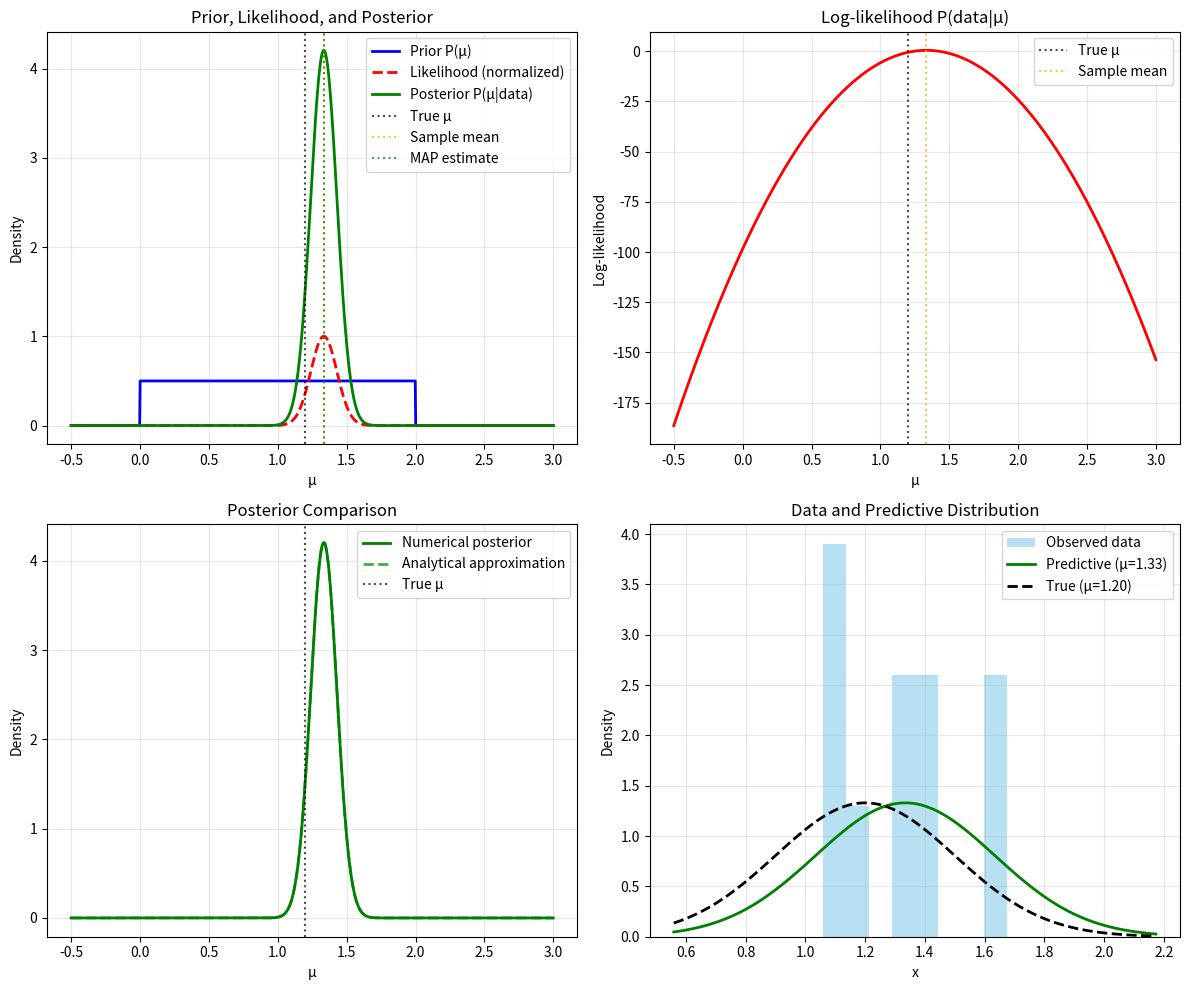
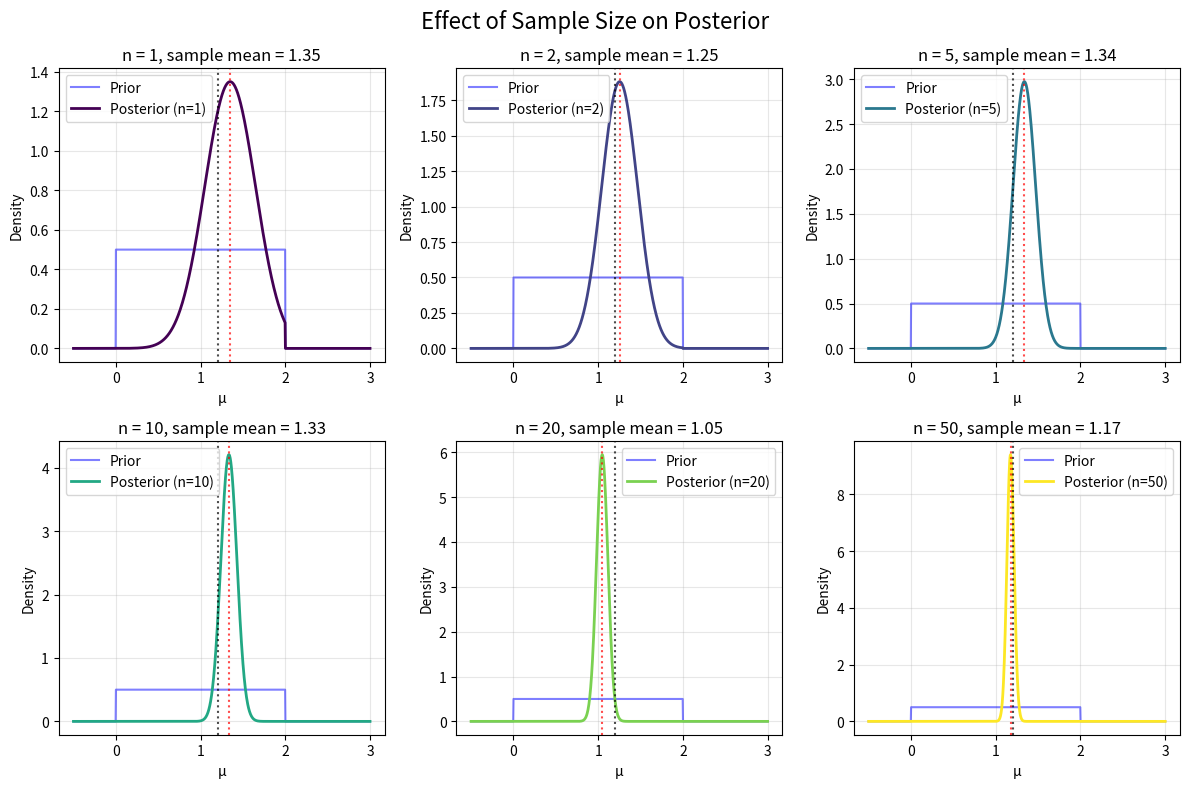

Source code (Python) for these figures, in order:
"""
Corrected Bayesian Inference Example
====================================

This script demonstrates proper Bayesian inference with:
- Uniform prior on parameter μ
- Gaussian likelihood for observed data
- Analytical posterior calculation

The key insight: We observe some data and want to infer the parameter μ
that generated it, given our prior beliefs about μ.
"""

import numpy as np
import matplotlib.pyplot as plt
from scipy import stats
import seaborn as sns

# Set random seed for reproducibility
np.random.seed(42)

# Problem setup
# =============
# We have a parameter μ that we want to estimate
# Prior: μ ~ Uniform(0, 2)  [uniform prior on μ]
# Likelihood: X|μ ~ Normal(μ, σ²)  [data comes from normal distribution with mean μ]
# We observe some data points and want to find posterior P(μ|data)

# True parameter (unknown in practice)
true_mu = 1.2
sigma = 0.3  # Known standard deviation (for simplicity)

# Generate observed data
n_observations = 10
observed_data = np.random.normal(true_mu, sigma, n_observations)

print(f"True μ: {true_mu}")
print(f"Observed data: {observed_data}")
print(f"Sample mean: {np.mean(observed_data):.3f}")
print(f"Sample std: {np.std(observed_data):.3f}")

# Define parameter space
mu_values = np.linspace(-0.5, 3.0, 1000)

# Prior P(μ)
# ==========
# Uniform prior between 0 and 2
prior_low, prior_high = 0.0, 2.0
prior = np.where((mu_values >= prior_low) & (mu_values <= prior_high), 
                 1.0/(prior_high - prior_low), 0.0)

# Likelihood P(data|μ)
# ===================
# For each value of μ, calculate likelihood of observing our data
# L(μ) = ∏ N(x_i | μ, σ²)
# log L(μ) = Σ log N(x_i | μ, σ²)

def log_likelihood(mu_vals, data, sigma):
    """Calculate log likelihood for each μ value"""
    log_like = np.zeros_like(mu_vals)
    for i, mu in enumerate(mu_vals):
        # Sum of log probabilities for all data points
        log_like[i] = np.sum(stats.norm.logpdf(data, mu, sigma))
    return log_like

log_likelihood_vals = log_likelihood(mu_values, observed_data, sigma)
likelihood_vals = np.exp(log_likelihood_vals)

# Posterior P(μ|data) ∝ P(data|μ) × P(μ)
# =====================================
# Unnormalized posterior
posterior_unnorm = likelihood_vals * prior

# Normalize posterior (integrate to 1)
posterior = posterior_unnorm / np.trapz(posterior_unnorm, mu_values)

# Analytical solution for comparison
# ==================================
# For uniform prior + normal likelihood, the posterior is also normal
# Posterior mean: (n*x_bar*σ_prior² + μ_prior*σ²) / (n*σ_prior² + σ²)
# But with uniform prior, it simplifies to just the sample mean in the limit

# For uniform prior on [a,b] and normal likelihood:
# If sample mean is within [a,b], posterior ≈ Normal(sample_mean, σ²/n)
sample_mean = np.mean(observed_data)
posterior_std = sigma / np.sqrt(n_observations)

analytical_posterior = stats.norm.pdf(mu_values, sample_mean, posterior_std)
# Truncate to prior bounds
analytical_posterior = np.where((mu_values >= prior_low) & (mu_values <= prior_high), 
                               analytical_posterior, 0.0)
analytical_posterior = analytical_posterior / np.trapz(analytical_posterior, mu_values)

# Summary statistics
# ==================
# Find MAP (Maximum A Posteriori) estimate
map_estimate = mu_values[np.argmax(posterior)]

# Calculate posterior mean and credible interval
posterior_mean = np.trapz(mu_values * posterior, mu_values)
posterior_var = np.trapz((mu_values - posterior_mean)**2 * posterior, mu_values)
posterior_std_computed = np.sqrt(posterior_var)

print(f"\nResults:")
print(f"MAP estimate: {map_estimate:.3f}")
print(f"Posterior mean: {posterior_mean:.3f}")
print(f"Posterior std: {posterior_std_computed:.3f}")
print(f"95% credible interval: [{posterior_mean - 1.96*posterior_std_computed:.3f}, {posterior_mean + 1.96*posterior_std_computed:.3f}]")

# Plotting
# ========
plt.figure(figsize=(12, 10))

# Plot 1: Prior, Likelihood, and Posterior
plt.subplot(2, 2, 1)
plt.plot(mu_values, prior, 'b-', label='Prior P(μ)', linewidth=2)
plt.plot(mu_values, likelihood_vals/np.max(likelihood_vals), 'r--', label='Likelihood (normalized)', linewidth=2)
plt.plot(mu_values, posterior, 'g-', label='Posterior P(μ|data)', linewidth=2)
plt.axvline(true_mu, color='black', linestyle=':', alpha=0.7, label='True μ')
plt.axvline(sample_mean, color='orange', linestyle=':', alpha=0.7, label='Sample mean')
plt.axvline(map_estimate, color='green', linestyle=':', alpha=0.7, label='MAP estimate')
plt.xlabel('μ')
plt.ylabel('Density')
plt.title('Prior, Likelihood, and Posterior')
plt.legend()
plt.grid(True, alpha=0.3)

# Plot 2: Log-likelihood
plt.subplot(2, 2, 2)
plt.plot(mu_values, log_likelihood_vals, 'r-', linewidth=2)
plt.axvline(true_mu, color='black', linestyle=':', alpha=0.7, label='True μ')
plt.axvline(sample_mean, color='orange', linestyle=':', alpha=0.7, label='Sample mean')
plt.xlabel('μ')
plt.ylabel('Log-likelihood')
plt.title('Log-likelihood P(data|μ)')
plt.legend()
plt.grid(True, alpha=0.3)

# Plot 3: Comparison with analytical solution
plt.subplot(2, 2, 3)
plt.plot(mu_values, posterior, 'g-', label='Numerical posterior', linewidth=2)
plt.plot(mu_values, analytical_posterior, 'g--', label='Analytical approximation', linewidth=2, alpha=0.7)
plt.axvline(true_mu, color='black', linestyle=':', alpha=0.7, label='True μ')
plt.xlabel('μ')
plt.ylabel('Density')
plt.title('Posterior Comparison')
plt.legend()
plt.grid(True, alpha=0.3)

# Plot 4: Data and predictive distribution
plt.subplot(2, 2, 4)
# Plot observed data
plt.hist(observed_data, bins=8, density=True, alpha=0.6, color='skyblue', label='Observed data')
# Plot predictive distribution using posterior mean
x_pred = np.linspace(observed_data.min()-0.5, observed_data.max()+0.5, 100)
pred_dist = stats.norm.pdf(x_pred, posterior_mean, sigma)
plt.plot(x_pred, pred_dist, 'g-', linewidth=2, label=f'Predictive (μ={posterior_mean:.2f})')
# Plot true distribution
true_dist = stats.norm.pdf(x_pred, true_mu, sigma)
plt.plot(x_pred, true_dist, 'k--', linewidth=2, label=f'True (μ={true_mu:.2f})')
plt.xlabel('x')
plt.ylabel('Density')
plt.title('Data and Predictive Distribution')
plt.legend()
plt.grid(True, alpha=0.3)

plt.tight_layout()
plt.show()

# Additional example: Effect of different amounts of data
# ======================================================
plt.figure(figsize=(12, 8))

n_data_points = [1, 2, 5, 10, 20, 50]
colors = plt.cm.viridis(np.linspace(0, 1, len(n_data_points)))

for i, n in enumerate(n_data_points):
    # Generate data
    data_subset = observed_data[:n] if n <= len(observed_data) else np.random.normal(true_mu, sigma, n)
    
    # Calculate likelihood and posterior
    log_like = log_likelihood(mu_values, data_subset, sigma)
    like = np.exp(log_like)
    post = like * prior
    post = post / np.trapz(post, mu_values)
    
    plt.subplot(2, 3, i+1)
    plt.plot(mu_values, prior, 'b-', alpha=0.5, label='Prior')
    plt.plot(mu_values, post, color=colors[i], linewidth=2, label=f'Posterior (n={n})')
    plt.axvline(true_mu, color='black', linestyle=':', alpha=0.7)
    plt.axvline(np.mean(data_subset), color='red', linestyle=':', alpha=0.7)
    plt.xlabel('μ')
    plt.ylabel('Density')
    plt.title(f'n = {n}, sample mean = {np.mean(data_subset):.2f}')
    plt.legend()
    plt.grid(True, alpha=0.3)

plt.suptitle('Effect of Sample Size on Posterior', fontsize=16)
plt.tight_layout()
plt.show()

print(f"\nKey takeaways:")
print(f"1. The posterior peak moves toward the sample mean as we get more data")
print(f"2. The posterior becomes more concentrated (less uncertain) with more data")
print(f"3. The uniform prior has minimal effect when we have sufficient data")
print(f"4. The MAP estimate ≈ sample mean when the sample mean is within the prior bounds")
